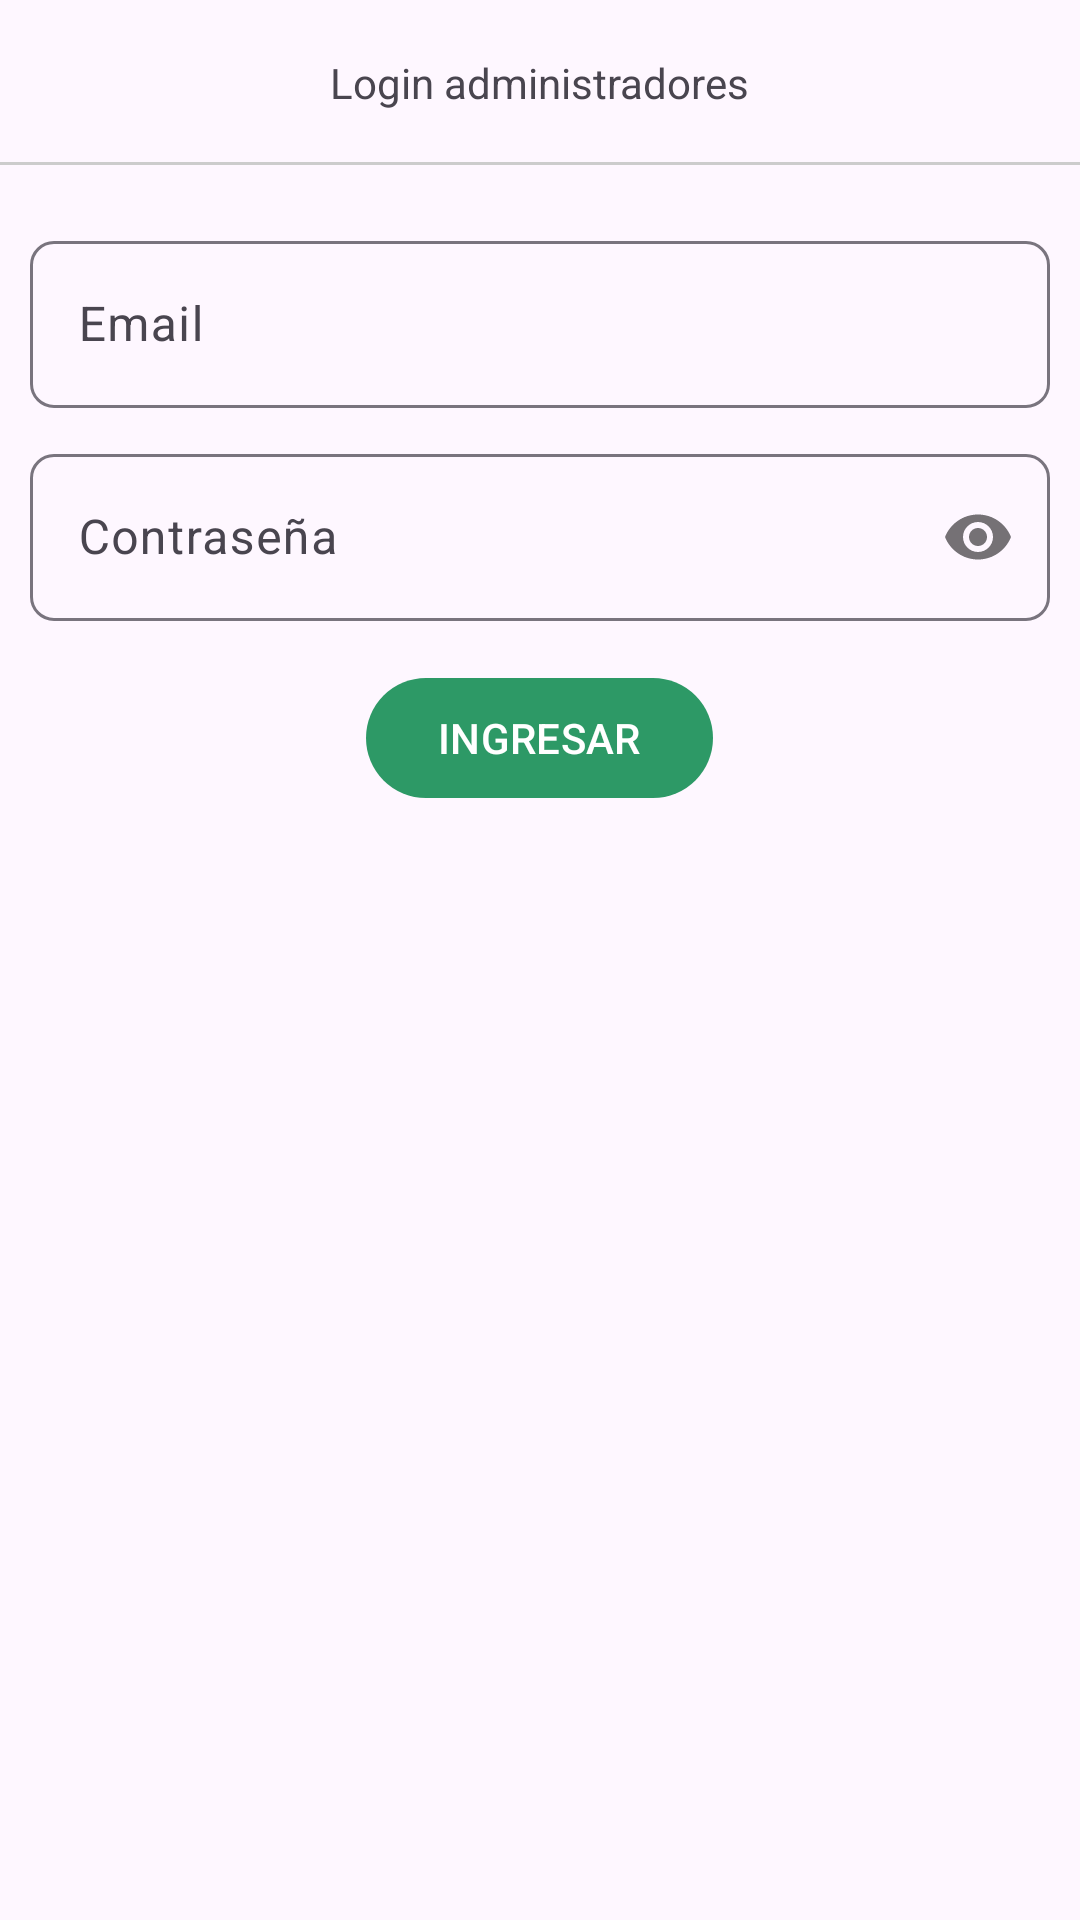

Layout XML and referenced resources for this Android screen:
<!-- AndroidManifest.xml: application theme Theme.LibrosAppKotlin -->
<!-- res/layout/activity_login_admin.xml -->
<?xml version="1.0" encoding="utf-8"?>
<RelativeLayout
    xmlns:android="http://schemas.android.com/apk/res/android"
    xmlns:app="http://schemas.android.com/apk/res-auto"
    xmlns:tools="http://schemas.android.com/tools"
    android:id="@+id/main"
    android:layout_width="match_parent"
    android:layout_height="match_parent"
    tools:context=".Administrador.Login_Admin">

    
    <RelativeLayout
        android:id="@+id/toolbarRLAdminL"
        android:layout_width="match_parent"
        android:layout_height="@dimen/m_toolbar_height">

        <ImageButton
            android:id="@+id/Ib_regresar"
            android:src="@drawable/ic_regresar"
            android:padding="10dp"
            android:layout_centerVertical="true"
            android:background="@android:color/transparent"
            android:layout_width="wrap_content"
            android:layout_height="wrap_content"/>

        <TextView
            android:text="@string/TxtLoginAdmin"
            android:layout_centerInParent="true"
            android:layout_width="wrap_content"
            android:layout_height="wrap_content"/>

        <View
            android:background="#ccc"
            android:layout_alignParentBottom="true"
            android:layout_width="match_parent"
            android:layout_height="1dp"/>

    </RelativeLayout>

    
    <RelativeLayout
        android:layout_below="@id/toolbarRLAdminL"
        android:layout_width="match_parent"
        android:layout_height="wrap_content"
        android:padding="10dp">

        <androidx.appcompat.widget.LinearLayoutCompat
            android:layout_width="match_parent"
            android:layout_height="wrap_content"
            android:orientation="vertical">

            
            <com.google.android.material.textfield.TextInputLayout
                android:layout_width="match_parent"
                android:layout_height="wrap_content"
                android:layout_marginTop="10dp"
                app:boxCornerRadiusBottomEnd="8dp"
                app:boxCornerRadiusTopStart="8dp"
                app:boxCornerRadiusTopEnd="8dp"
                app:boxCornerRadiusBottomStart="8dp">

                <EditText
                    android:id="@+id/Et_email_admin"
                    android:hint="@string/Et_email_admin"
                    android:inputType="textEmailAddress"
                    android:layout_width="match_parent"
                    android:layout_height="wrap_content"/>

            </com.google.android.material.textfield.TextInputLayout>

            
            <com.google.android.material.textfield.TextInputLayout
                android:layout_width="match_parent"
                android:layout_height="wrap_content"
                android:layout_marginTop="10dp"
                app:passwordToggleEnabled="true"
                app:boxCornerRadiusBottomEnd="8dp"
                app:boxCornerRadiusTopStart="8dp"
                app:boxCornerRadiusTopEnd="8dp"
                app:boxCornerRadiusBottomStart="8dp">

                <EditText
                    android:id="@+id/Et_password_admin"
                    android:hint="@string/Et_password_admin"
                    android:inputType="textPassword"
                    android:layout_width="match_parent"
                    android:layout_height="wrap_content"/>

            </com.google.android.material.textfield.TextInputLayout>

            <com.google.android.material.button.MaterialButton
                android:id="@+id/Btn_login_admin"
                android:text="@string/Btn_login_admin"
                android:layout_gravity="center"
                android:layout_marginTop="15dp"
                android:textAllCaps="true"
                android:layout_width="wrap_content"
                android:layout_height="wrap_content"/>

        </androidx.appcompat.widget.LinearLayoutCompat>


    </RelativeLayout>

</RelativeLayout>
<!-- resources referenced by this layout -->
<resources>
  <dimen name="m_toolbar_height">55dp</dimen>
  <string name="Btn_login_admin">Ingresar</string>
  <string name="Et_email_admin">Email</string>
  <string name="Et_password_admin">Contraseña</string>
  <string name="TxtLoginAdmin">Login administradores</string>
  <style name="Theme.LibrosAppKotlin" parent="Base.Theme.LibrosAppKotlin" />
  <style name="Base.Theme.LibrosAppKotlin" parent="Theme.Material3.Light.NoActionBar">
          <item name="colorPrimary">@color/verde</item>
      </style>
  <color name="verde">#2D9966</color>
</resources>
